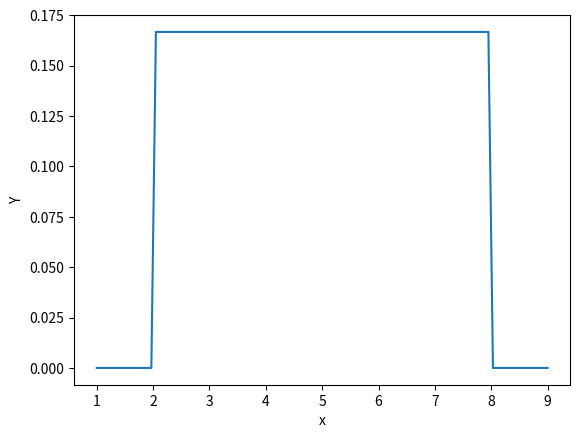

This chart was generated by the following Python code:
import numpy as np 

rand_numbers = np.random.uniform(low=0,high=1,size=5)
print(rand_numbers)


rand_numbers = np.random.uniform(size=5)
print(rand_numbers)



rand_numbers = np.random.uniform(10,20,5)
print(rand_numbers)


np.random.seed(0)
rand_numbers = np.random.uniform(low=0,high=1,size=5)
print(rand_numbers)



# ----------------------------------------------------------------
import numpy as np 
import matplotlib.pyplot as plt

def uniform_probability_density(x,a,b):
    if x < a or x > b:
        return 0
    else:
        return 1 / (b - a)
    

a = 2
b = 8
mean = (a + b) / 2
variance = ((b - a) ** 2) / 12
print(f"E(x) : {mean}")
print(f"Var(x) : {variance}")



# P(3<x<5)
c = 3
d = 5
probability_x_lt_p = (d - c) / (b - a)
print(f'P({c} <= x =< {d}) : {probability_x_lt_p}')



# P(x<6)
c = a
d = 6
probability_x_lt_p = (d - c) / (b - a)
print(f'P({c} <= x =< {d}) : {probability_x_lt_p}')

# P(3<x)
c = 3
d = b
probability_x_lt_p = (d - c) / (b - a)
print(f'P({c} <= x =< {d}) : {probability_x_lt_p}')


x_values = np.linspace(a - 1,b + 1,100)
prob_values = [uniform_probability_density(x,a,b) for x in x_values]
plt.plot(x_values,prob_values)
plt.xlabel('x')
plt.ylabel('Y')
plt.show()